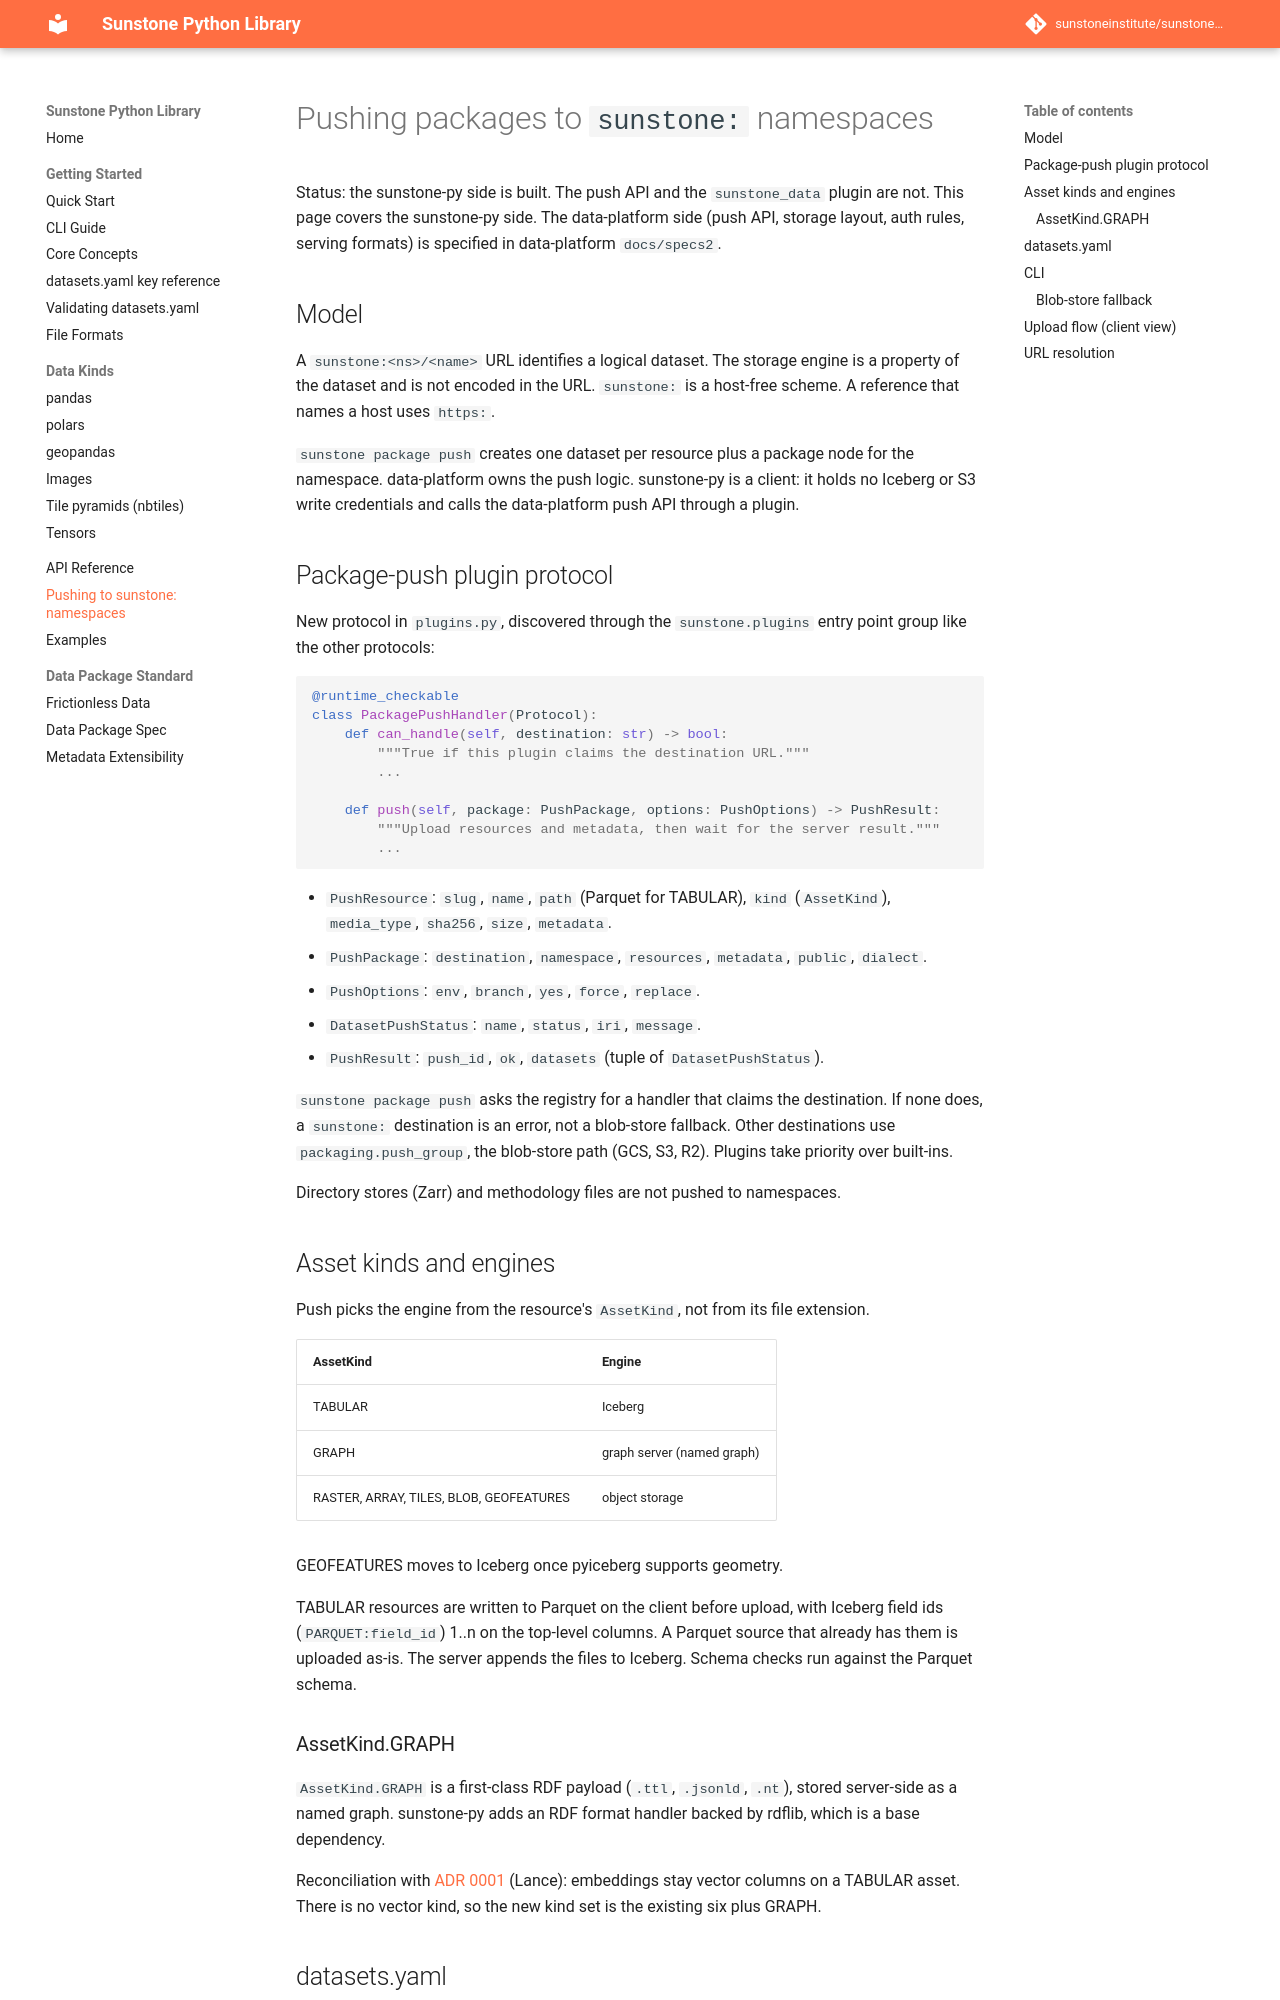

repository: sunstoneinstitute/sunstone-py · page: 1.23.0/sunstone-push/index.html · generator: mkdocs

---
description: "Pushing data packages to `sunstone:` namespaces on the Sunstone data platform."
---

# Pushing packages to `sunstone:` namespaces

Status: the sunstone-py side is built. The push API and the `sunstone_data` plugin are not.
This page covers the sunstone-py side.
The data-platform side (push API, storage layout, auth rules, serving
formats) is specified in data-platform `docs/specs2`.

## Model

A `sunstone:<ns>/<name>` URL identifies a logical dataset. The storage engine
is a property of the dataset and is not encoded in the URL. `sunstone:` is a
host-free scheme. A reference that names a host uses `https:`.

`sunstone package push` creates one dataset per resource plus a package node
for the namespace. data-platform owns the push logic. sunstone-py is a client:
it holds no Iceberg or S3 write credentials and calls the data-platform push
API through a plugin.

## Package-push plugin protocol

New protocol in `plugins.py`, discovered through the `sunstone.plugins` entry
point group like the other protocols:

```python
@runtime_checkable
class PackagePushHandler(Protocol):
    def can_handle(self, destination: str) -> bool:
        """True if this plugin claims the destination URL."""
        ...

    def push(self, package: PushPackage, options: PushOptions) -> PushResult:
        """Upload resources and metadata, then wait for the server result."""
        ...
```

- `PushResource`: `slug`, `name`, `path` (Parquet for TABULAR), `kind`
  (`AssetKind`), `media_type`, `sha256`, `size`, `metadata`.
- `PushPackage`: `destination`, `namespace`, `resources`, `metadata`,
  `public`, `dialect`.
- `PushOptions`: `env`, `branch`, `yes`, `force`, `replace`.
- `DatasetPushStatus`: `name`, `status`, `iri`, `message`.
- `PushResult`: `push_id`, `ok`, `datasets` (tuple of `DatasetPushStatus`).

`sunstone package push` asks the registry for a handler that claims the
destination. If none does, a `sunstone:` destination is an error, not a
blob-store fallback. Other destinations use `packaging.push_group`, the
blob-store path (GCS, S3, R2). Plugins take priority over built-ins.

Directory stores (Zarr) and methodology files are not pushed to namespaces.

## Asset kinds and engines

Push picks the engine from the resource's `AssetKind`, not from its file
extension.

| AssetKind | Engine |
|---|---|
| TABULAR | Iceberg |
| GRAPH | graph server (named graph) |
| RASTER, ARRAY, TILES, BLOB, GEOFEATURES | object storage |

GEOFEATURES moves to Iceberg once pyiceberg supports geometry.

TABULAR resources are written to Parquet on the client before upload, with
Iceberg field ids (`PARQUET:field_id`) 1..n on the top-level columns. A
Parquet source that already has them is uploaded as-is. The server appends
the files to Iceberg. Schema checks run against the Parquet schema.

### AssetKind.GRAPH

`AssetKind.GRAPH` is a first-class RDF payload (`.ttl`, `.jsonld`, `.nt`),
stored server-side as a named graph. sunstone-py adds an RDF format handler
backed by rdflib, which is a base dependency.

Reconciliation with [ADR 0001](adr/0001-lance-for-vector-and-multimodal-assets.md)
(Lance): embeddings stay vector columns on a TABULAR asset. There is no vector
kind, so the new kind set is the existing six plus GRAPH.
